Photos from the image-classification dataset "dataset" in the GitHub repository rizkiamirudin/klasifikasi-sayuran. Its 2 classes are: selada, seledri.

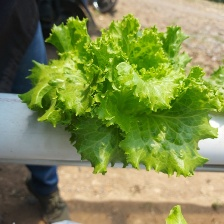
Label: selada

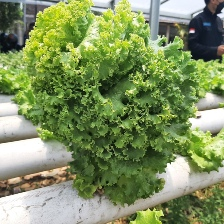
Label: selada

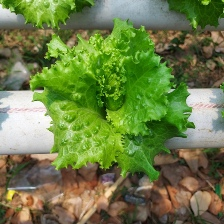
Label: selada

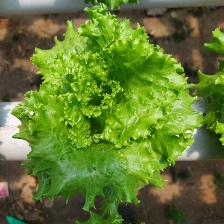
Label: selada

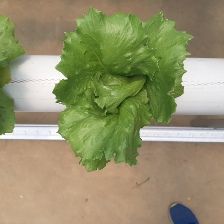
Label: selada

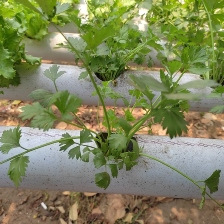
Label: seledri
